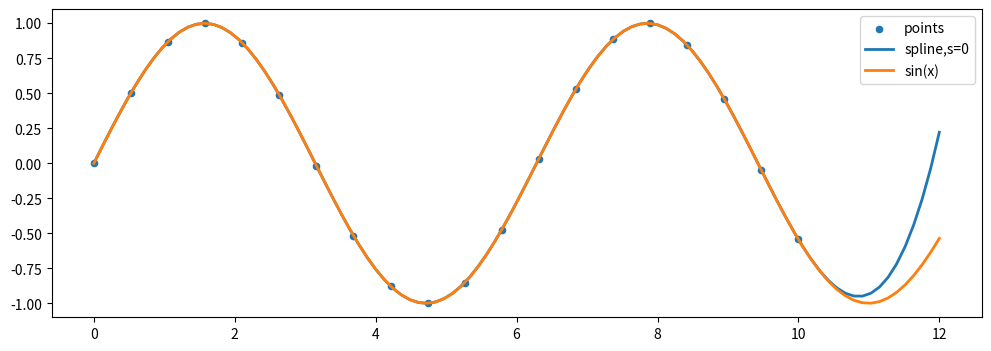

The script that saved this image:
import numpy as np
from scipy import interpolate
from matplotlib import pyplot as plt

plt.figure(figsize=(12,4))
x = np.linspace(0,10,20)    #[0,10]含20个值的等差数列
y = np.sin(x)               #y = x的正弦
plt.scatter(x,y,s=20,label="points")   #画散点图
xs = np.linspace(0,12,100)             #[0,12]含100个值的等差数列，12>10,外推
ys = interpolate.UnivariateSpline(x,y,s=0)(xs)  #由(x,y)插值，函数应用于xs
plt.plot(xs,ys,lw=2,label="spline,s=0")   #画(xs,ys)，ys由插值函数计算而来
plt.plot(xs,np.sin(xs),lw=2,label="sin(x)") #画标准正弦函数(xs,np.sin(xs))
plt.legend()    #显示图示
plt.show()



